Run: headless pygame with SDL's dummy video driver; simulated clock (each Clock.tick advances the game by its frame time, no real sleeping); random seed 0; keys injected as events and as key.get_pressed() state; no mouse input; restart key R tapped at the start of phases 3 and 4.
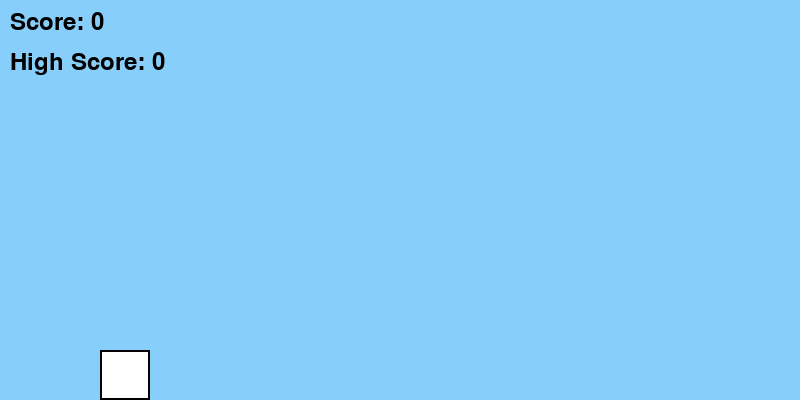
Frame 1 of 4 · flips 1–60 · no input
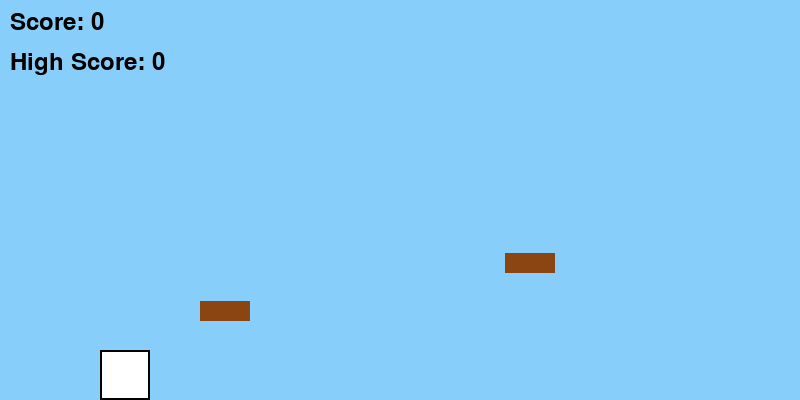
Frame 2 of 4 · flips 61–180 · tapped SPACE, RETURN · held RIGHT (→), D
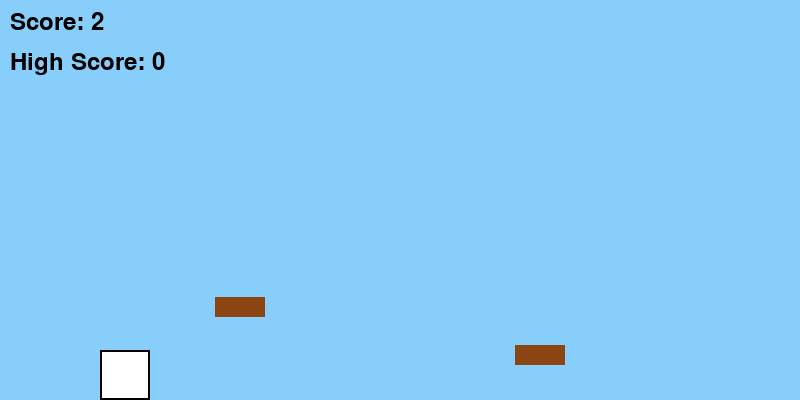
Frame 3 of 4 · flips 181–300 · tapped R · held DOWN (↓), S
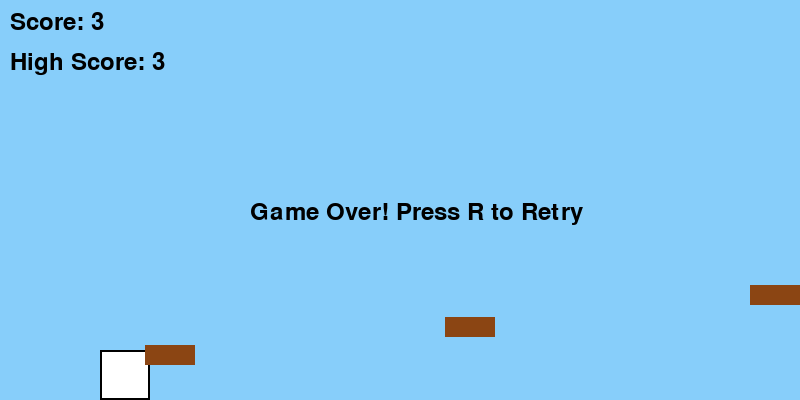
Frame 4 of 4 · flips 301–420 · tapped R · held LEFT (←), A, UP (↑), W

The pygame program that drew these frames:

import pygame
import random

# Initialize Pygame
pygame.init()

# Constants
SCREEN_WIDTH = 800
SCREEN_HEIGHT = 400
FPS = 60
SHEEP_WIDTH = 50
SHEEP_HEIGHT = 50
FENCE_WIDTH = 50
FENCE_HEIGHT = 20
GRAVITY = 1
JUMP_STRENGTH = 15

# Colors
WHITE = (255, 255, 255)
BLACK = (0, 0, 0)
BROWN = (139, 69, 19)
SKY_BLUE = (135, 206, 250)

# Set up the screen
screen = pygame.display.set_mode((SCREEN_WIDTH, SCREEN_HEIGHT))
pygame.display.set_caption("Sheep Jumping Game")

# Game variables
clock = pygame.time.Clock()
score = 0
high_score = 0
game_over = False
sheep_y = SCREEN_HEIGHT - SHEEP_HEIGHT
sheep_velocity_y = 0
fences = []
fence_timer = 0

def reset_game():
    global score, game_over, sheep_y, sheep_velocity_y, fences
    score = 0
    game_over = False
    sheep_y = SCREEN_HEIGHT - SHEEP_HEIGHT
    sheep_velocity_y = 0
    fences.clear()

def draw_sheep(x, y):
    # Draw sheep as a white rectangle with a black outline
    pygame.draw.rect(screen, BLACK, (x, y, SHEEP_WIDTH, SHEEP_HEIGHT), 2)  # Outline
    pygame.draw.rect(screen, WHITE, (x + 2, y + 2, SHEEP_WIDTH - 4, SHEEP_HEIGHT - 4))  # Body

def draw_fences():
    for fence in fences:
        pygame.draw.rect(screen, BROWN, fence)

def check_collision():
    sheep_rect = pygame.Rect(100, sheep_y, SHEEP_WIDTH, SHEEP_HEIGHT)
    for fence in fences:
        if sheep_rect.colliderect(fence):
            return True
    return False

# Main game loop
running = True
while running:
    clock.tick(FPS)
    screen.fill(SKY_BLUE)  # Sky blue background

    for event in pygame.event.get():
        if event.type == pygame.QUIT:
            running = False
        if event.type == pygame.KEYDOWN:
            if event.key == pygame.K_SPACE and not game_over:
                sheep_velocity_y = -JUMP_STRENGTH
            if event.key == pygame.K_r and game_over:
                reset_game()

    if not game_over:
        # Update sheep position
        sheep_velocity_y += GRAVITY
        sheep_y += sheep_velocity_y

        # Prevent sheep from falling below the ground
        if sheep_y > SCREEN_HEIGHT - SHEEP_HEIGHT:
            sheep_y = SCREEN_HEIGHT - SHEEP_HEIGHT

        # Add fences
        fence_timer += 1
        if fence_timer > 60:  # Add a fence every second
            fence_height = SCREEN_HEIGHT - random.randint(50, 150)
            fences.append(pygame.Rect(SCREEN_WIDTH, fence_height, FENCE_WIDTH, FENCE_HEIGHT))
            fence_timer = 0

        # Move fences
        for fence in fences:
            fence.x -= 5  # Move fence to the left
            if fence.x < 0:
                fences.remove(fence)
                score += 1  # Increase score when fence is passed

        # Check for collisions
        if check_collision():
            game_over = True
            high_score = max(high_score, score)

    # Draw sheep
    draw_sheep(100, sheep_y)

    # Draw fences
    draw_fences()

    # Draw score
    font = pygame.font.Font(None, 36)
    score_text = font.render(f'Score: {score}', True, (0, 0, 0))
    high_score_text = font.render(f'High Score: {high_score}', True, (0, 0, 0))
    screen.blit(score_text, (10, 10))
    screen.blit(high_score_text, (10, 50))

    if game_over:
        game_over_text = font.render('Game Over! Press R to Retry', True, (0, 0, 0))
        screen.blit(game_over_text, (SCREEN_WIDTH // 2 - 150, SCREEN_HEIGHT // 2))

    pygame.display.flip()

pygame.quit()
